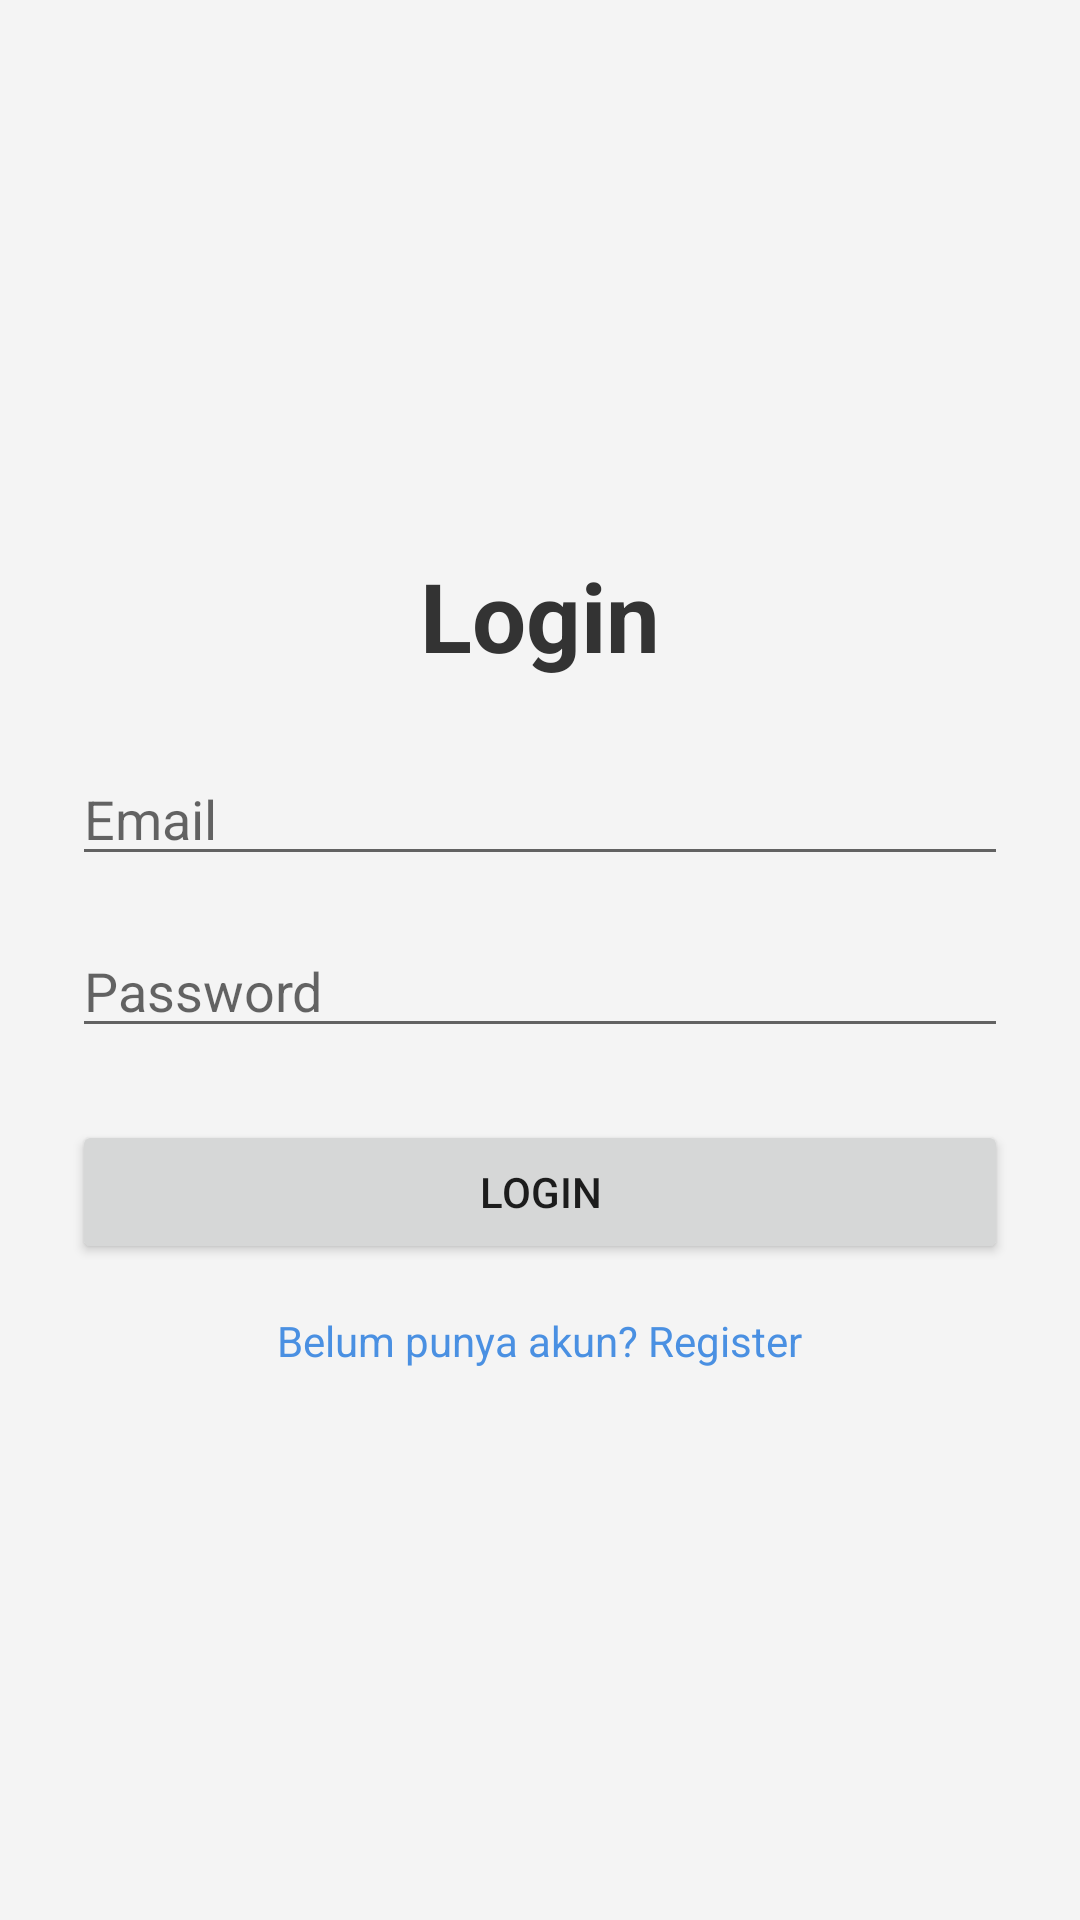

Here is an Android app screen rendered from its layout file. Give the layout XML and the strings, colors and styles it references.
<!-- AndroidManifest.xml: application theme Theme.AppCompat.Light.NoActionBar -->
<!-- res/layout/activity_login.xml -->
<?xml version="1.0" encoding="utf-8"?>
<LinearLayout xmlns:android="http://schemas.android.com/apk/res/android"
    android:layout_width="match_parent"
    android:layout_height="match_parent"
    android:orientation="vertical"
    android:padding="24dp"
    android:gravity="center"
    android:background="#F4F4F4">

    <TextView
        android:layout_width="wrap_content"
        android:layout_height="wrap_content"
        android:text="Login"
        android:textSize="32sp"
        android:textColor="#333333"
        android:textStyle="bold" />

    <EditText
        android:id="@+id/etEmail"
        android:layout_width="match_parent"
        android:layout_height="wrap_content"
        android:hint="Email"
        android:inputType="textEmailAddress"
        android:autofillHints="emailAddress"
        android:layout_marginTop="24dp" />

    <EditText
        android:id="@+id/etPassword"
        android:layout_width="match_parent"
        android:layout_height="wrap_content"
        android:hint="Password"
        android:inputType="textPassword"
        android:autofillHints="password"
        android:layout_marginTop="16dp" />

    <Button
        android:id="@+id/btnLogin"
        android:layout_width="match_parent"
        android:layout_height="wrap_content"
        android:text="LOGIN"
        android:layout_marginTop="24dp" />

    <TextView
        android:id="@+id/txtRegister"
        android:layout_width="wrap_content"
        android:layout_height="wrap_content"
        android:text="Belum punya akun? Register"
        android:textColor="#4A90E2"
        android:layout_marginTop="16dp" />

</LinearLayout>
<!-- resources referenced by this layout -->
<resources>

</resources>
